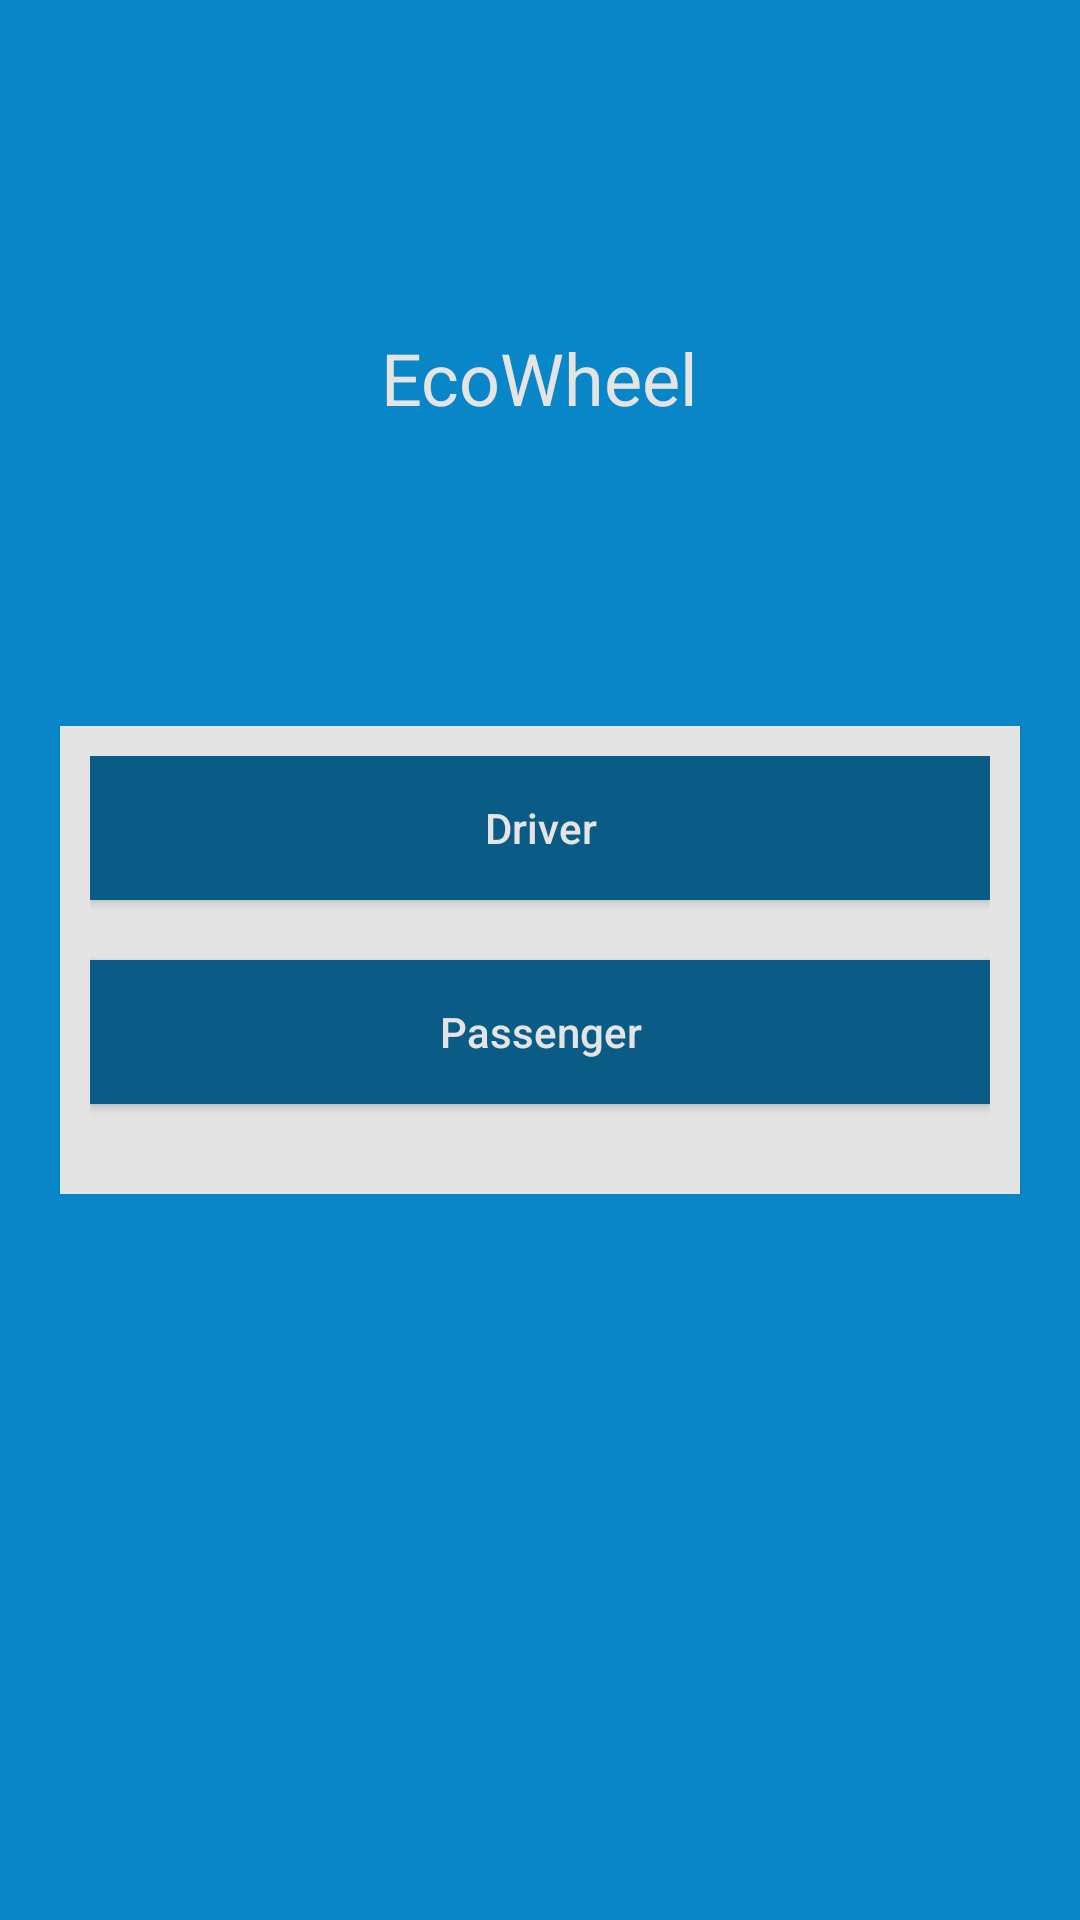

The Android layout XML behind this screen, and the referenced resources:
<!-- AndroidManifest.xml: application theme AppTheme -->
<!-- res/layout/activity_main.xml -->
<?xml version="1.0" encoding="utf-8"?>
<RelativeLayout xmlns:android="http://schemas.android.com/apk/res/android"
    xmlns:app="http://schemas.android.com/apk/res-auto"
    xmlns:tools="http://schemas.android.com/tools"
    android:layout_width="match_parent"
    android:layout_height="match_parent"
    android:background="@color/colorPrimaryBackground"
    tools:context=".Activity.MainActivity">

    <TextView
        android:layout_width="wrap_content"
        android:layout_height="wrap_content"
        android:layout_above="@id/linearLayout"
        android:layout_centerHorizontal="true"
        android:layout_marginBottom="100dp"
        android:text="EcoWheel"
        android:textAppearance="@style/Base.TextAppearance.AppCompat.Headline"
        android:textColor="@color/colorFormBackground" />

    <LinearLayout
        android:id="@+id/linearLayout"
        android:layout_width="match_parent"
        android:layout_height="wrap_content"
        android:layout_centerVertical="true"
        android:layout_marginLeft="20dp"
        android:layout_marginRight="20dp"
        android:background="@color/colorFormBackground"
        android:orientation="vertical"
        android:padding="10dp">

        <Button
            android:id="@+id/buttonDriver"
            android:layout_width="match_parent"
            android:layout_height="wrap_content"
            android:layout_alignParentBottom="true"
            android:layout_centerHorizontal="true"
            android:layout_gravity="center"
            android:layout_marginBottom="20dp"
            android:background="@color/colorPrimaryDark"
            android:text="Driver"
            android:textAllCaps="false"
            android:textColor="@color/colorFormBackground" />

        <Button
            android:id="@+id/buttonPassenger"
            android:layout_width="match_parent"
            android:layout_height="wrap_content"
            android:layout_alignParentBottom="true"
            android:layout_centerHorizontal="true"
            android:layout_gravity="center"
            android:layout_marginBottom="20dp"
            android:background="@color/colorPrimaryDark"
            android:text="Passenger"
            android:textAllCaps="false"
            android:textColor="@color/colorFormBackground" />


    </LinearLayout>



</RelativeLayout>
<!-- resources referenced by this layout -->
<resources>
  <color name="colorFormBackground">#e4e4e4</color>
  <color name="colorPrimaryBackground">#0886c7</color>
  <color name="colorPrimaryDark">#0a5b85</color>
  <style name="AppTheme" parent="Theme.AppCompat.Light.DarkActionBar">
          
          <item name="colorPrimary">@color/colorPrimary</item>
          <item name="colorPrimaryDark">@color/colorPrimaryDark</item>
          <item name="colorAccent">@color/colorAccent</item>
  
          
          <item name="colorControlActivated">#41BE60</item>
  
          
          <item name="colorSwitchThumbNormal">#000000</item>
  
          
          <item name="android:colorForeground">#42221f1f
          </item>
      </style>
  <color name="colorPrimary">#21a7ed</color>
  <color name="colorAccent">#375290</color>
</resources>
